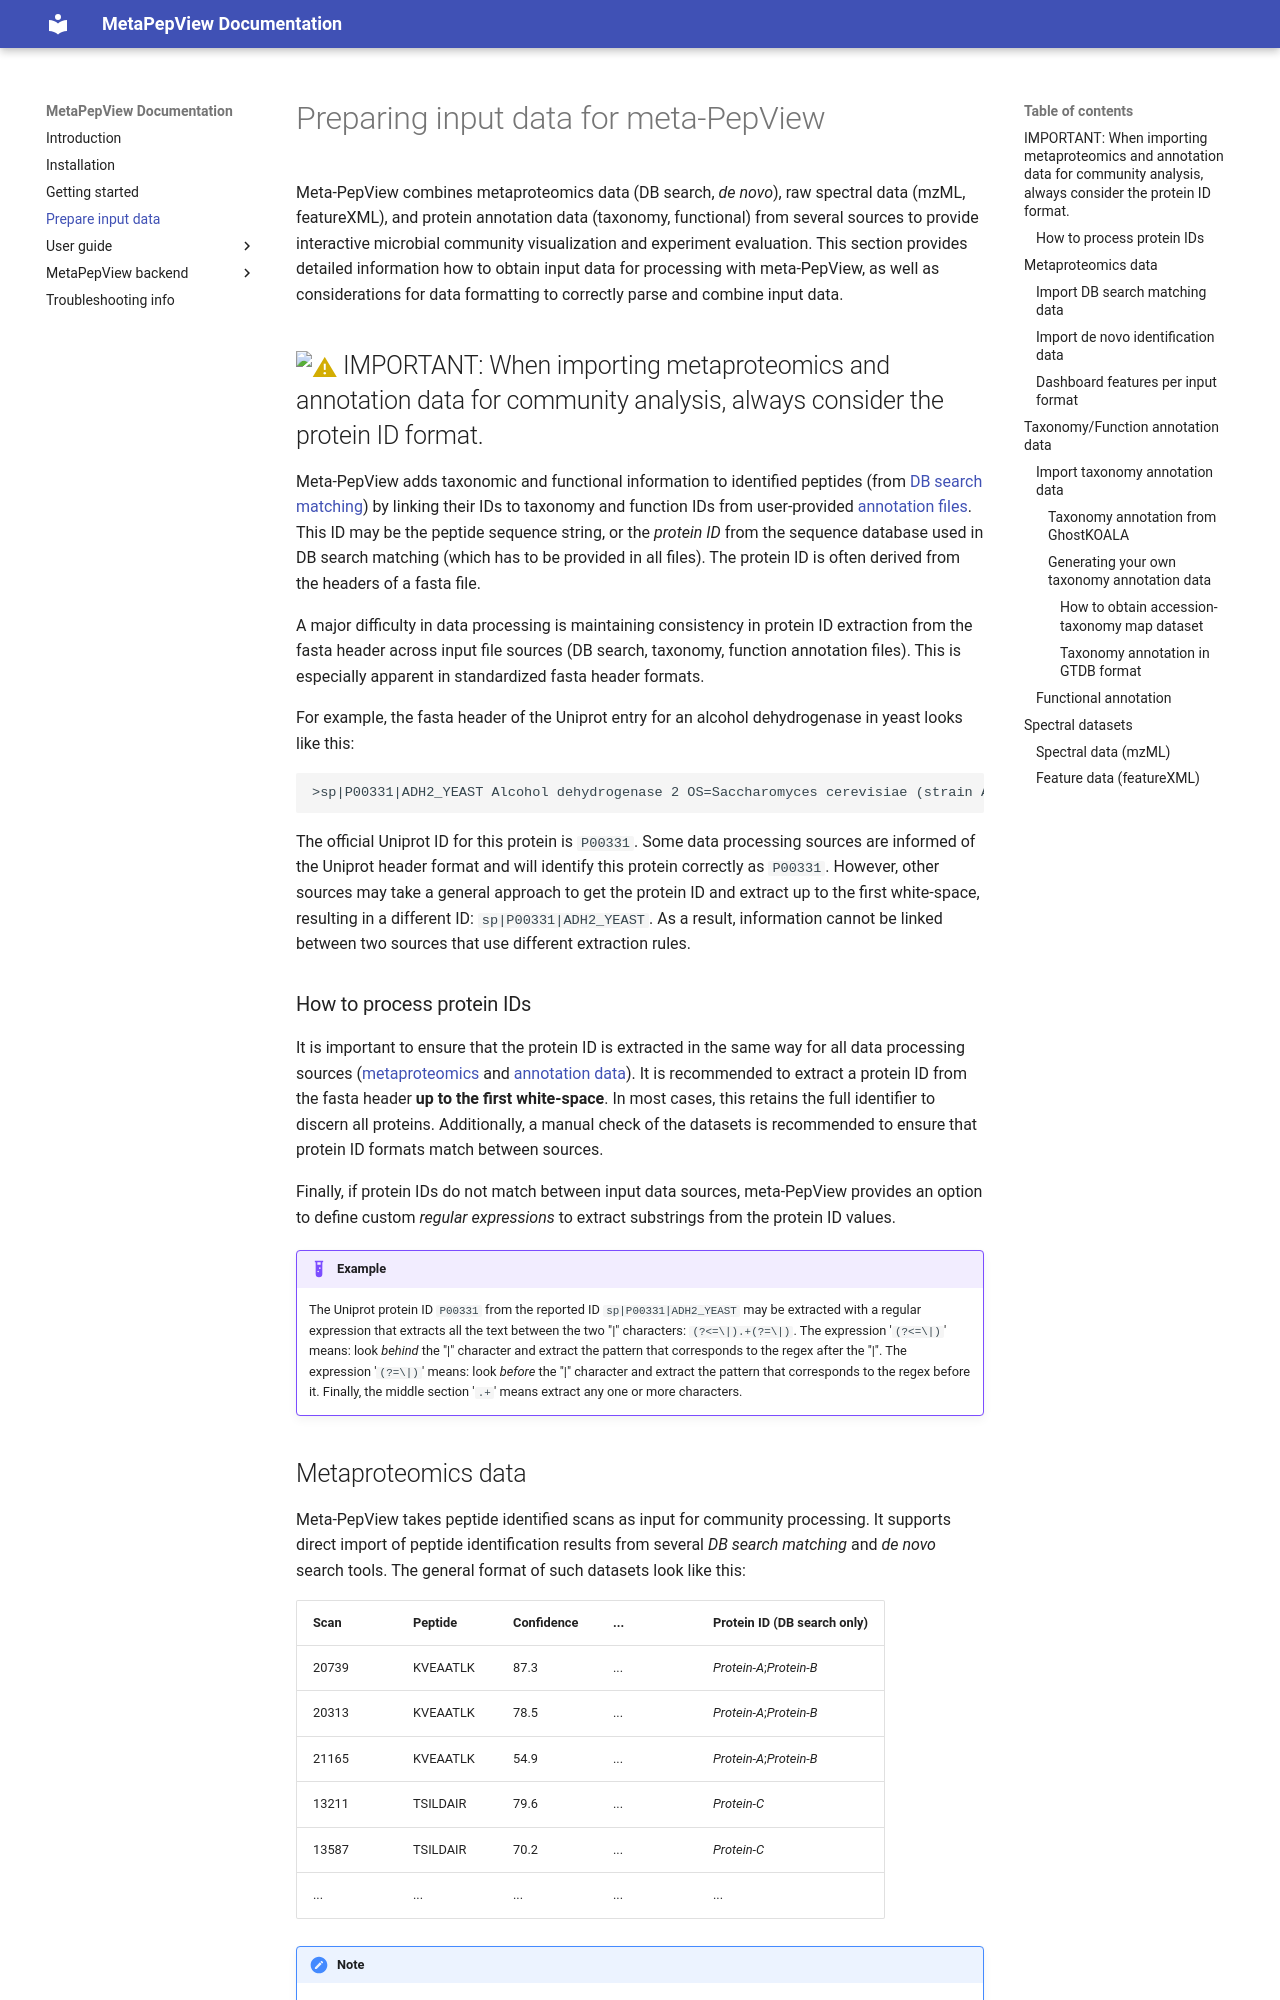

repository: RamonZwaan/metapepview · page: prepare-input-data/index.html · generator: mkdocs

# Preparing input data for meta-PepView

Meta-PepView combines metaproteomics data (DB search, *de novo*), raw spectral data (mzML, featureXML), and protein annotation data (taxonomy, functional) from several sources to provide interactive microbial community visualization and experiment evaluation. This section provides detailed information how to obtain input data for processing with meta-PepView, as well as considerations for data formatting to correctly parse and combine input data.

## :warning:{ .yellow } IMPORTANT: When importing metaproteomics and annotation data for community analysis, always consider the protein ID format.

Meta-PepView adds taxonomic and functional information to identified peptides (from [[prepare-input-data#import DB search matching data|DB search matching]]) by linking their IDs to taxonomy and function IDs from user-provided [[prepare-input-data#Taxonomy/Function annotation data|annotation files]]. This ID may be the peptide sequence string, or the *protein ID* from the sequence database used in DB search matching (which has to be provided in all files). The protein ID is often derived from the headers of a fasta file.

A major difficulty in data processing is maintaining consistency in protein ID extraction from the fasta header across input file sources (DB search, taxonomy, function annotation files). This is especially apparent in standardized fasta header formats.

For example, the fasta header of the Uniprot entry for an alcohol dehydrogenase in yeast looks like this:

```
>sp|P00331|ADH2_YEAST Alcohol dehydrogenase 2 OS=Saccharomyces cerevisiae (strain ATCC 204508 / S288c) OX=559292 GN=ADH2 PE=1 SV=3
```

The official Uniprot ID for this protein is `P00331`. Some data processing sources are informed of the Uniprot header format and will identify this protein correctly as `P00331`. However, other sources may take a general approach to get the protein ID and extract up to the first white-space, resulting in a different ID: `sp|P00331|ADH2_YEAST`. As a result, information cannot be linked between two sources that use different extraction rules. 

### How to process protein IDs

It is important to ensure that the protein ID is extracted in the same way for all data processing sources ([[prepare-input-data#Metaproteomics data|metaproteomics]] and [[prepare-input-data#Taxonomy/Function annotation data|annotation data]]). It is recommended to extract a protein ID from the fasta header **up to the first white-space**. In most cases, this retains the full identifier to discern all proteins. Additionally, a manual check of the datasets is recommended to ensure that protein ID formats match between sources.

Finally, if protein IDs do not match between input data sources, meta-PepView provides an option to define custom *regular expressions* to extract substrings from the protein ID values.
!!! Example
    The Uniprot protein ID `P00331` from the reported ID `sp|P00331|ADH2_YEAST` may be extracted with a regular expression that extracts all the text between the two "|" characters: `(?<=\|).+(?=\|)`. The expression '`(?<=\|)`' means: look *behind* the "|" character and extract the pattern that corresponds to the regex after the "|". The expression '`(?=\|)`' means: look *before* the "|" character and extract the pattern that corresponds to the regex before it. Finally, the middle section '`.+`' means extract any one or more characters.
